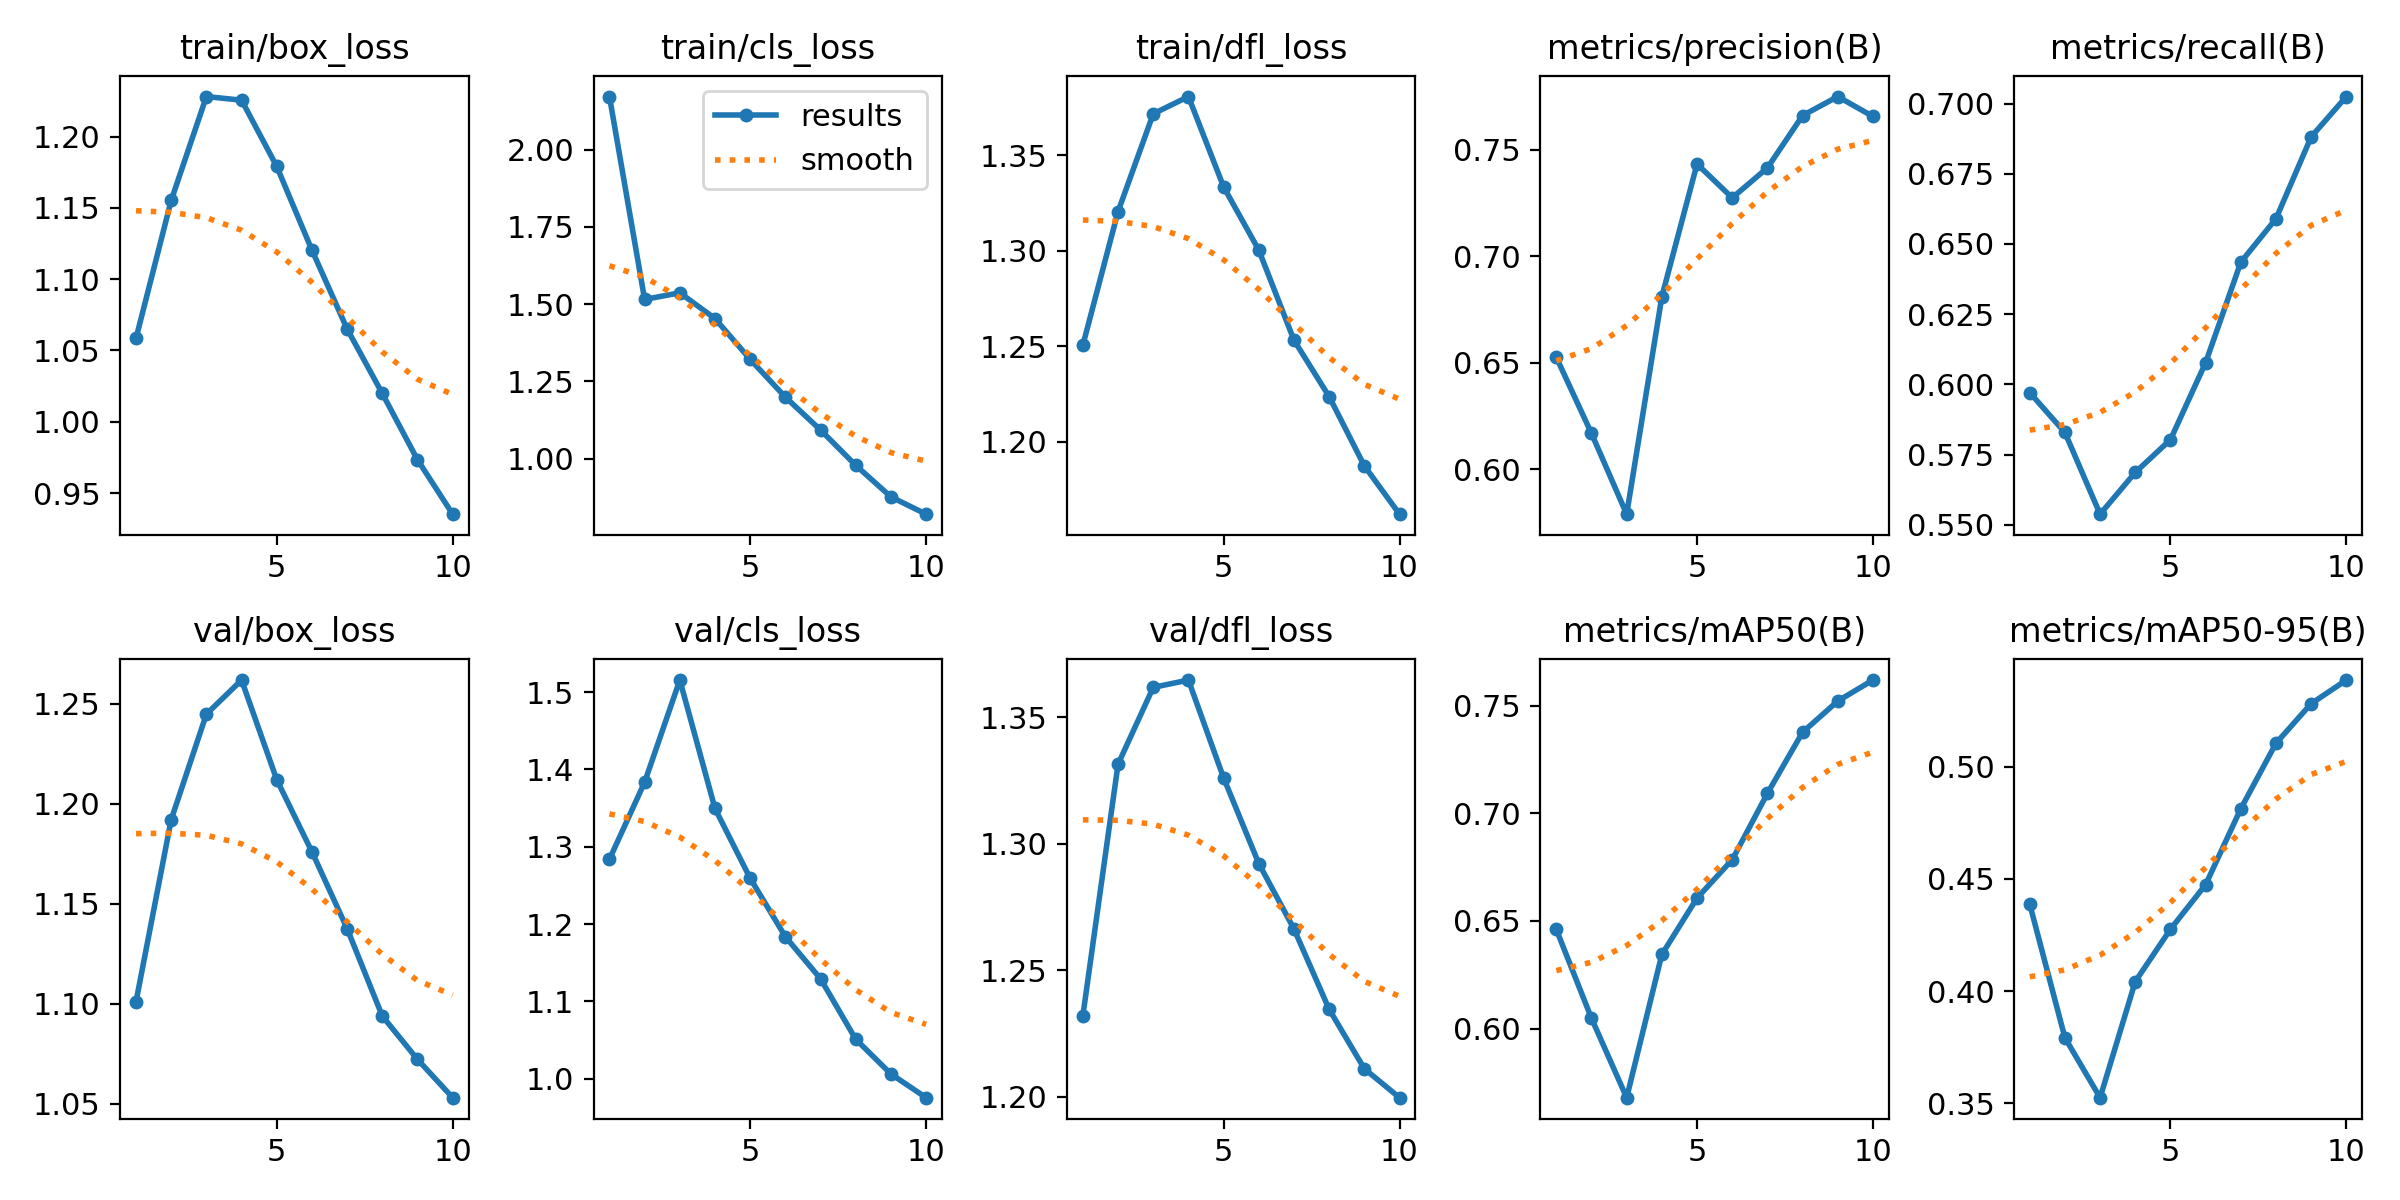

Source data for this figure (header and first rows):
epoch, time, train/box_loss, train/cls_loss, train/dfl_loss, metrics/precision(B), metrics/recall(B), metrics/mAP50(B), metrics/mAP50-95(B), val/box_loss, val/cls_loss, val/dfl_loss, lr/pg0, lr/pg1, lr/pg2
1, 209.3, 1.059, 2.172, 1.251, 0.6525, 0.597, 0.646, 0.4387, 1.101, 1.284, 1.232, 0.0001384, 0.0001384, 0.0001384
2, 255.5, 1.155, 1.515, 1.321, 0.6168, 0.5828, 0.6048, 0.3792, 1.192, 1.383, 1.331, 0.00025, 0.00025, 0.00025
3, 300.9, 1.228, 1.537, 1.372, 0.5789, 0.5537, 0.5679, 0.3524, 1.245, 1.516, 1.362, 0.000334, 0.000334, 0.000334
4, 345.6, 1.225, 1.453, 1.381, 0.681, 0.5686, 0.6344, 0.4042, 1.262, 1.349, 1.365, 0.0002932, 0.0002932, 0.0002932
5, 390.3, 1.179, 1.321, 1.334, 0.7433, 0.5803, 0.6606, 0.4275, 1.212, 1.259, 1.326, 0.0002519, 0.0002519, 0.0002519
6, 435, 1.12, 1.199, 1.3, 0.7274, 0.6077, 0.6784, 0.4475, 1.176, 1.184, 1.292, 0.0002106, 0.0002106, 0.0002106
7, 480, 1.065, 1.093, 1.253, 0.7414, 0.6435, 0.7092, 0.4813, 1.138, 1.129, 1.266, 0.0001693, 0.0001693, 0.0001693
8, 525.3, 1.02, 0.9784, 1.224, 0.766, 0.659, 0.7376, 0.5105, 1.094, 1.051, 1.235, 0.000128, 0.000128, 0.000128
9, 570.3, 0.9734, 0.8763, 1.187, 0.7749, 0.6882, 0.7521, 0.5282, 1.072, 1.006, 1.211, 8.6736e-05, 8.6736e-05, 8.6736e-05
10, 615.5, 0.9352, 0.8203, 1.162, 0.7656, 0.7025, 0.7619, 0.5387, 1.053, 0.9755, 1.2, 4.5453e-05, 4.5453e-05, 4.5453e-05
